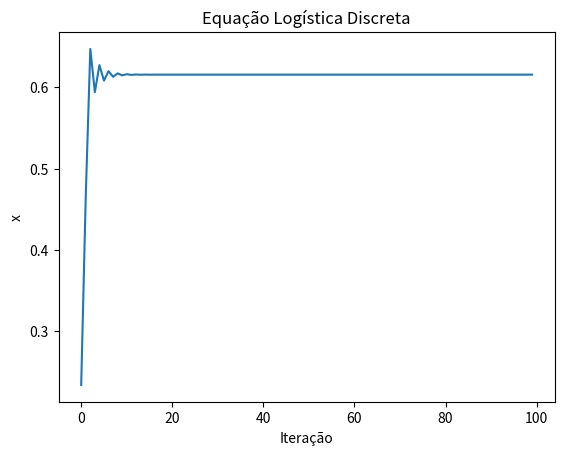

The matplotlib source for this figure:
import matplotlib.pyplot as plt

class EquacaoLogisticaDiscreta:
    def __init__(self, r, x_inicial, iteracoes):
        self.r = r
        self.x = x_inicial
        self.iteracoes = iteracoes
        self.valores_x = []

    def calcular(self):
        for _ in range(self.iteracoes):
            self.x = self.r * self.x * (1 - self.x)
            self.valores_x.append(self.x)

    def plotar(self):
        plt.plot(self.valores_x)
        plt.title('Equação Logística Discreta')
        plt.xlabel('Iteração')
        plt.ylabel('x')
        plt.show()

# Cria uma instância da classe EquacaoLogisticaDiscreta
equacao_logistica = EquacaoLogisticaDiscreta(r=2.6, x_inicial=0.1, iteracoes=100)

# Calcula e plota a sequência de estados
equacao_logistica.calcular()
equacao_logistica.plotar()
